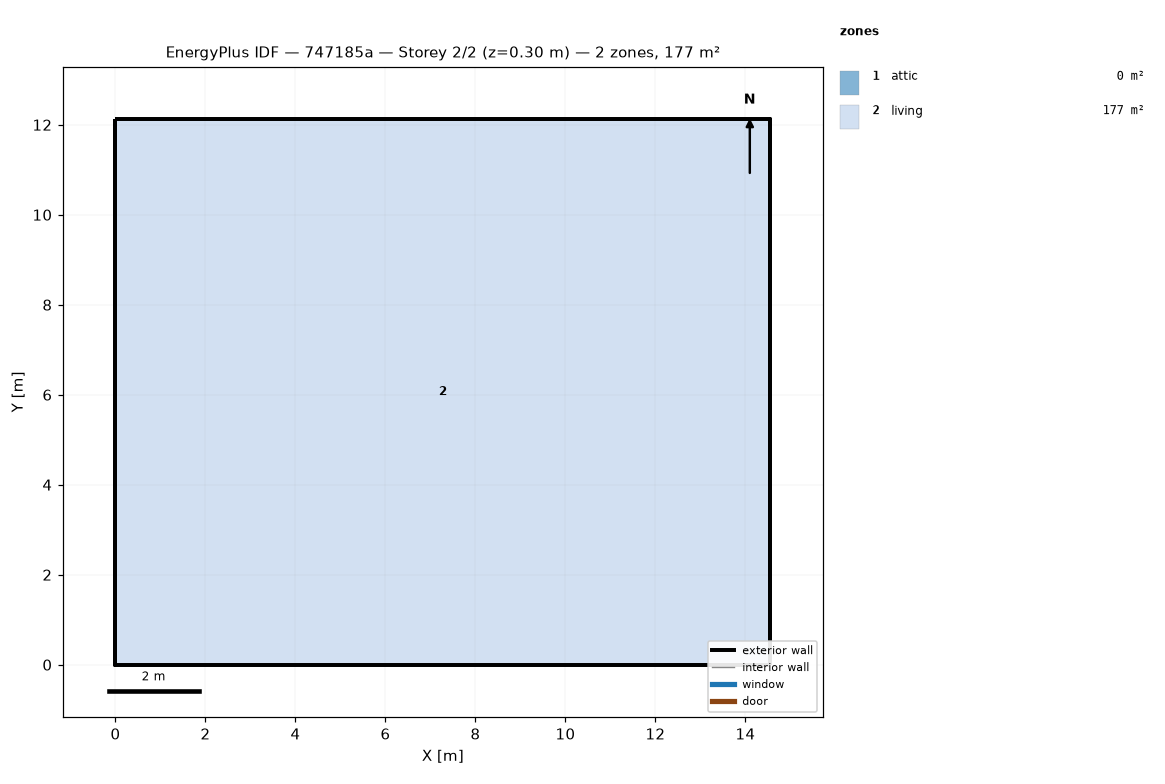
=== STOREY PLAN SPEC (per zone: floor XY polygon, exterior-wall plan segments, windows/doors) ===
zone 1: attic  (0.0 m²)
  exterior wall: (14.55, 0.00) – (14.55, 12.13) – (14.55, 6.06)  [18.2 m]
  exterior wall: (0.00, 12.13) – (0.00, 0.00) – (0.00, 6.06)  [18.2 m]
zone 2: living  (176.5 m²)
  floor: (0.00, 0.00) (0.00, 12.13) (14.55, 12.13) (14.55, 0.00)
  exterior wall: (0.00, 0.00) – (14.55, 0.00)  [14.6 m]
  exterior wall: (14.55, 0.00) – (14.55, 12.13)  [12.1 m]
  exterior wall: (14.55, 12.13) – (0.00, 12.13)  [14.6 m]
  exterior wall: (0.00, 12.13) – (0.00, 0.00)  [12.1 m]

=== DERIVED (storey summary) ===
Building: 747185a
Storey: 2 of 2  (floor level z = 0.30 m)
Storey gross floor area: 176.5 m²
Zones on this storey: 2
  - attic: floor 0.0 m²; exterior wall 36.4 m (24.5 m²); WWR 0.0%
  - living: floor 176.5 m²; exterior wall 53.4 m (146.4 m²); WWR 0.0%
Zone adjacency: (none detected)